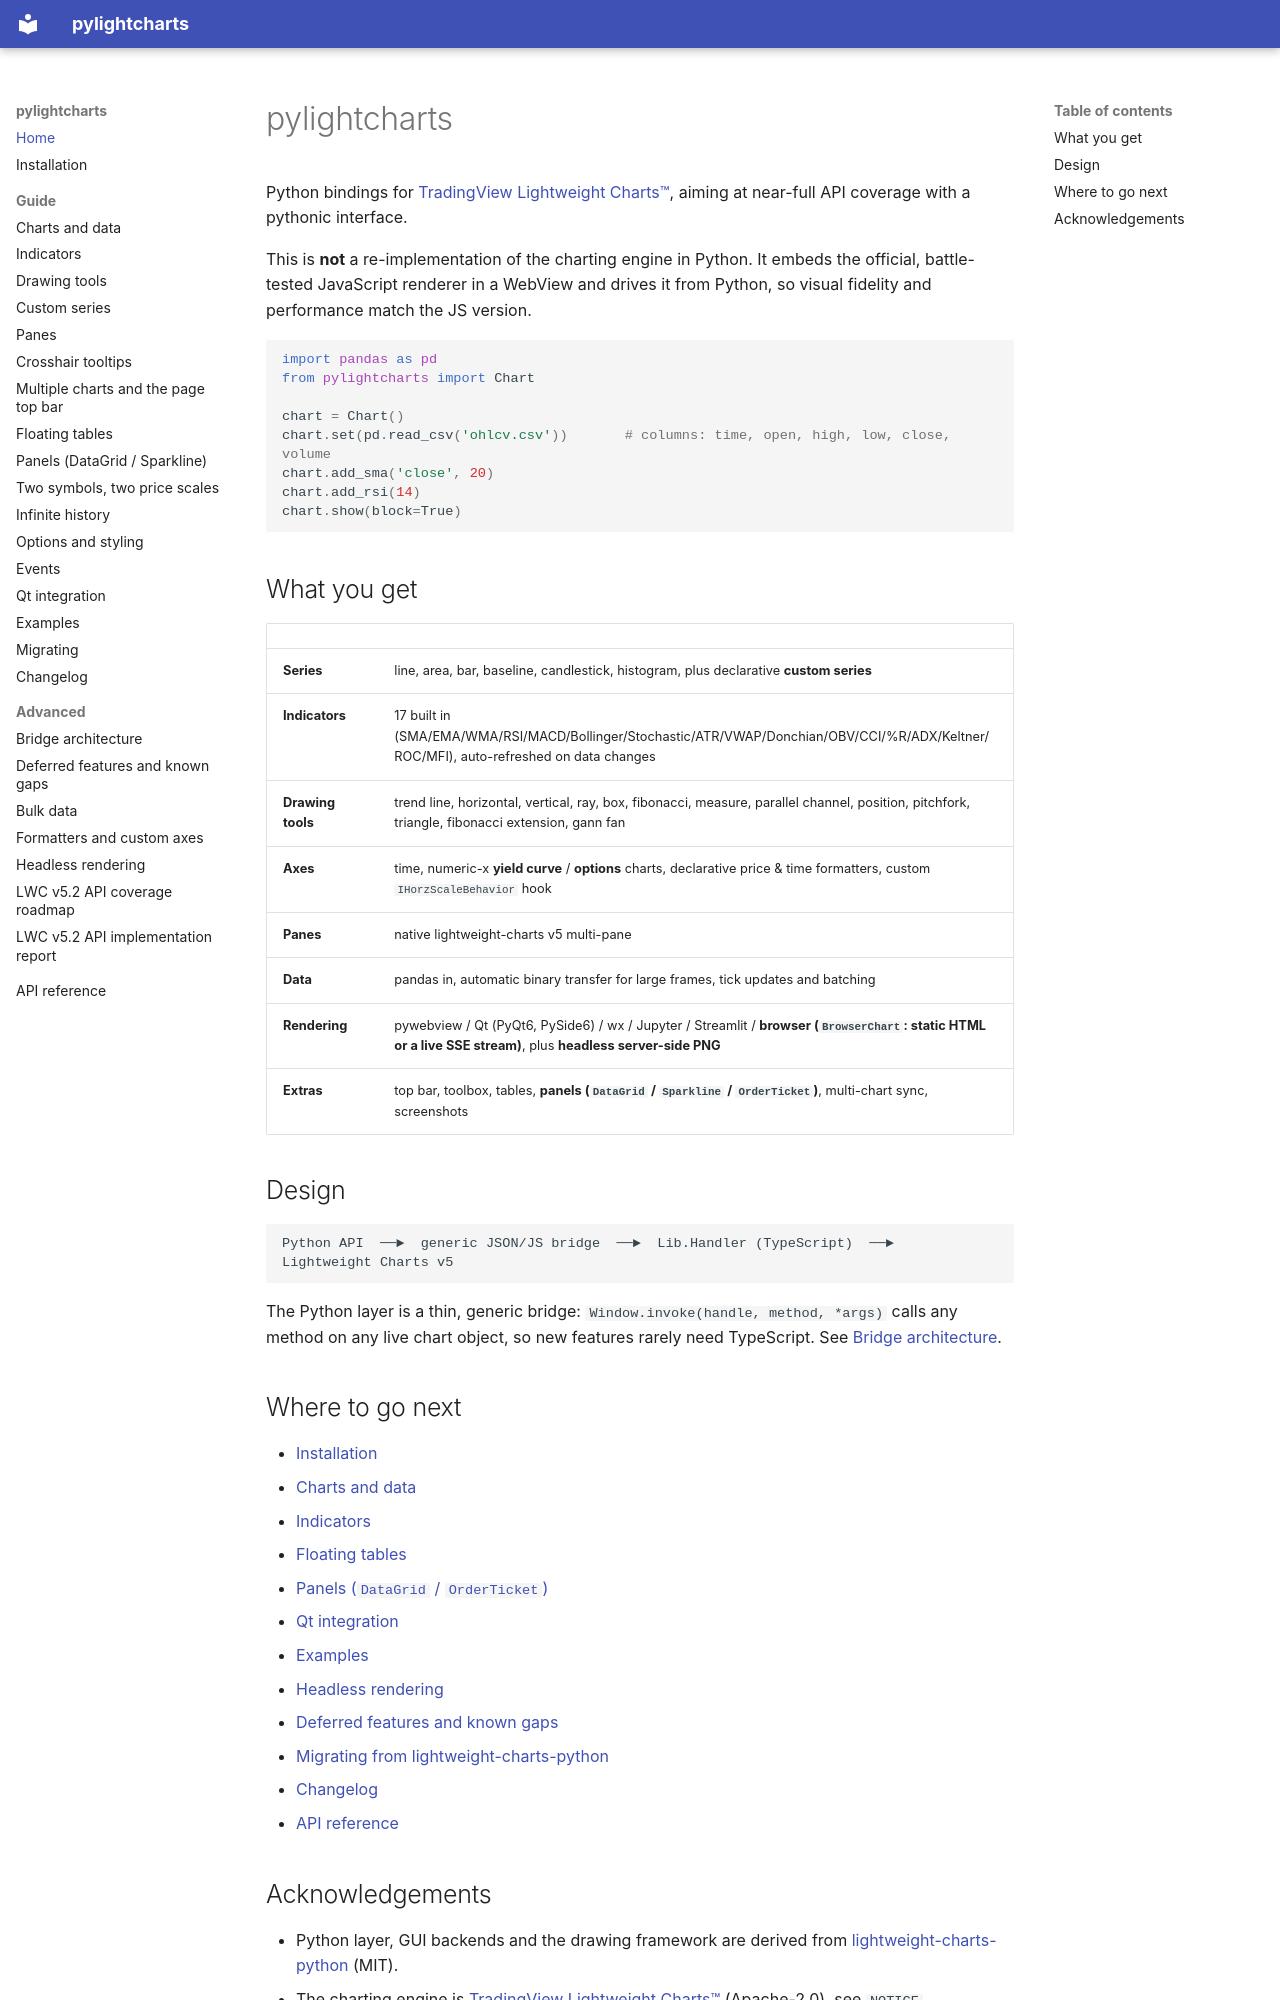

repository: MiniBtMaster/pylightcharts · page: index.html · generator: mkdocs

# pylightcharts

Python bindings for [TradingView Lightweight Charts™](https://github.com/tradingview/lightweight-charts),
aiming at near-full API coverage with a pythonic interface.

This is **not** a re-implementation of the charting engine in Python. It embeds
the official, battle-tested JavaScript renderer in a WebView and drives it from
Python, so visual fidelity and performance match the JS version.

```python
import pandas as pd
from pylightcharts import Chart

chart = Chart()
chart.set(pd.read_csv('ohlcv.csv'))       # columns: time, open, high, low, close, volume
chart.add_sma('close', 20)
chart.add_rsi(14)
chart.show(block=True)
```

## What you get

| | |
|---|---|
| **Series** | line, area, bar, baseline, candlestick, histogram, plus declarative **custom series** |
| **Indicators** | 17 built in (SMA/EMA/WMA/RSI/MACD/Bollinger/Stochastic/ATR/VWAP/Donchian/OBV/CCI/%R/ADX/Keltner/ROC/MFI), auto-refreshed on data changes |
| **Drawing tools** | trend line, horizontal, vertical, ray, box, fibonacci, measure, parallel channel, position, pitchfork, triangle, fibonacci extension, gann fan |
| **Axes** | time, numeric-x **yield curve** / **options** charts, declarative price & time formatters, custom `IHorzScaleBehavior` hook |
| **Panes** | native lightweight-charts v5 multi-pane |
| **Data** | pandas in, automatic binary transfer for large frames, tick updates and batching |
| **Rendering** | pywebview / Qt (PyQt6, PySide6) / wx / Jupyter / Streamlit / **browser (`BrowserChart`: static HTML or a live SSE stream)**, plus **headless server-side PNG** |
| **Extras** | top bar, toolbox, tables, **panels (`DataGrid` / `Sparkline` / `OrderTicket`)**, multi-chart sync, screenshots |

## Design

```
Python API  ──►  generic JSON/JS bridge  ──►  Lib.Handler (TypeScript)  ──►  Lightweight Charts v5
```

The Python layer is a thin, generic bridge: `Window.invoke(handle, method, *args)`
calls any method on any live chart object, so new features rarely need
TypeScript. See [Bridge architecture](advanced/bridge.md).

## Where to go next

- [Installation](installation.md)
- [Charts and data](guide/charts.md)
- [Indicators](guide/indicators.md)
- [Floating tables](guide/table.md)
- [Panels (`DataGrid` / `OrderTicket`)](guide/panels.md)
- [Qt integration](guide/qt.md)
- [Examples](guide/examples.md)
- [Headless rendering](advanced/headless.md)
- [Deferred features and known gaps](advanced/deferred.md)
- [Migrating from lightweight-charts-python](guide/migration.md)
- [Changelog](changelog.md)
- [API reference](api.md)
